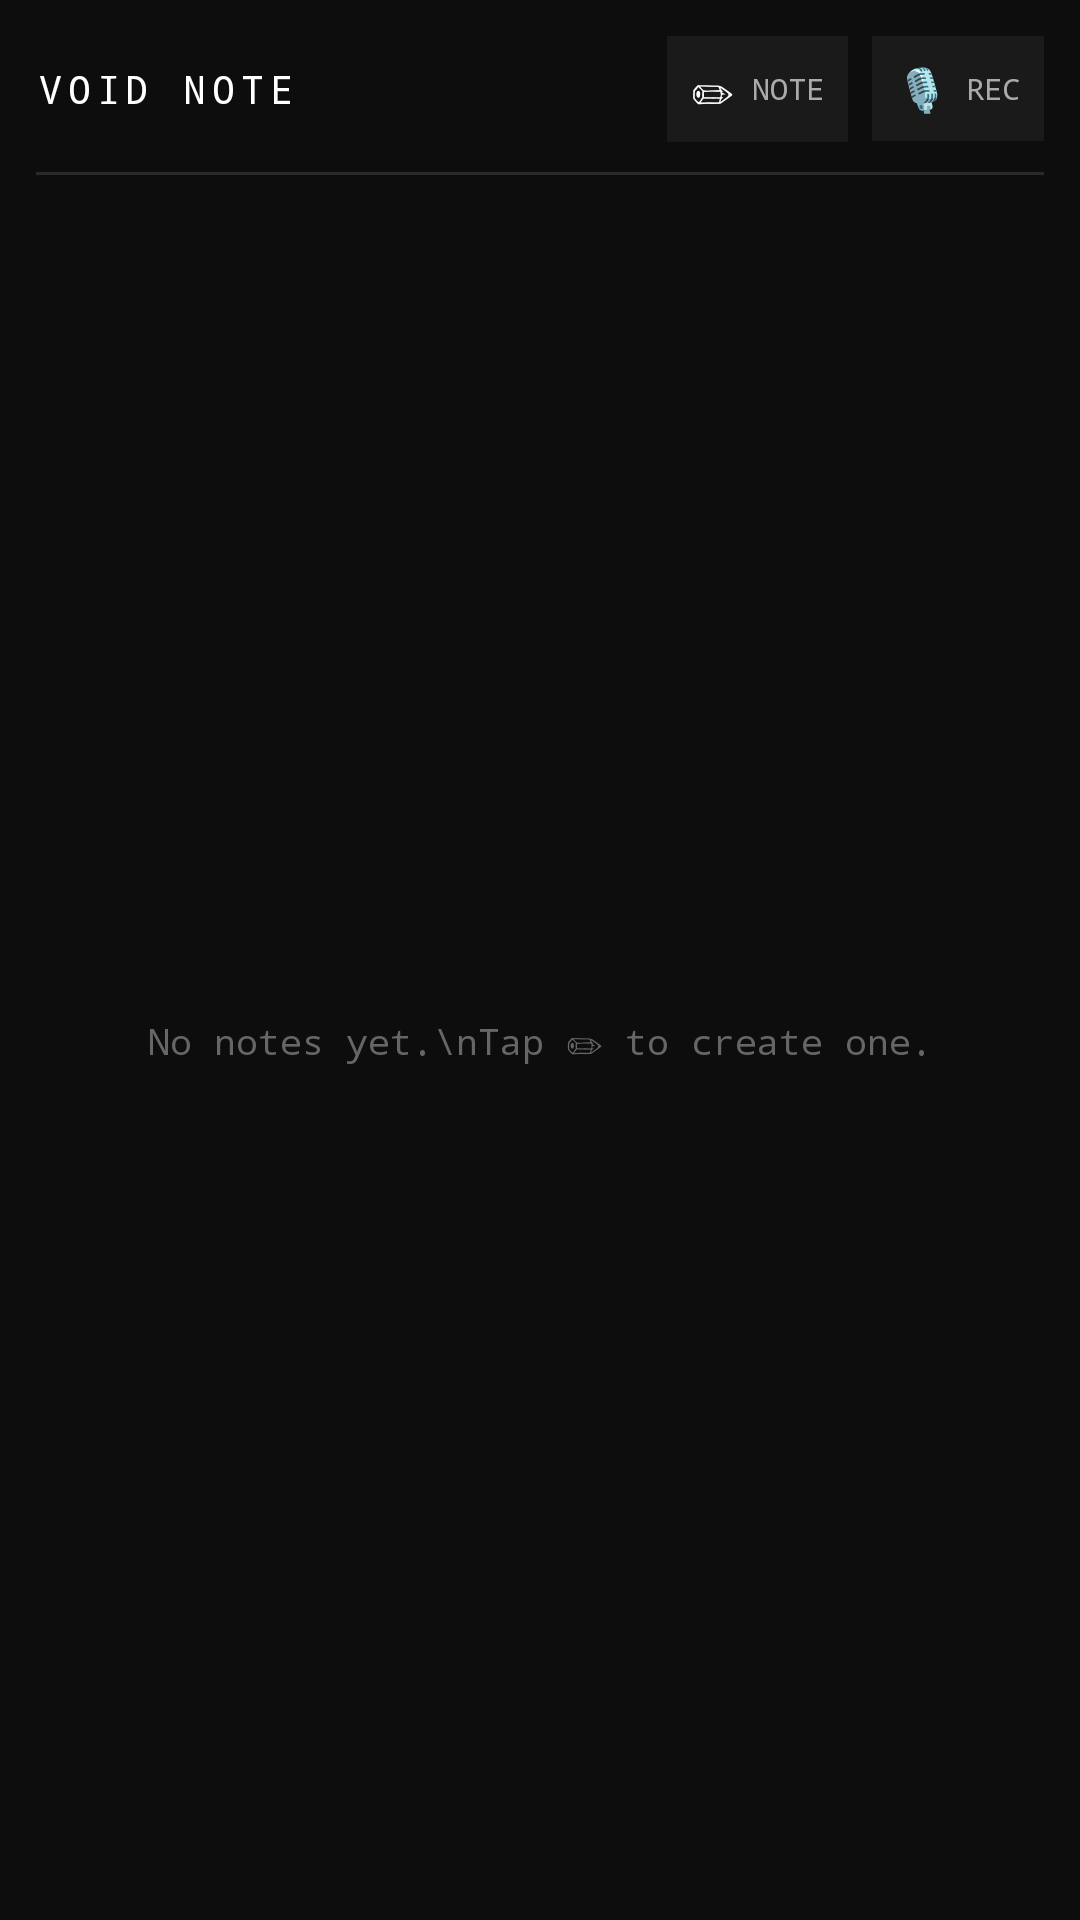

Android layout source for this screen:
<!-- AndroidManifest.xml: application theme Theme.VoidNote -->
<!-- res/layout/widget_medium.xml -->
<?xml version="1.0" encoding="utf-8"?>
<LinearLayout
    xmlns:android="http://schemas.android.com/apk/res/android"
    android:layout_width="match_parent"
    android:layout_height="match_parent"
    android:orientation="vertical"
    android:background="#FF0D0D0D"
    android:padding="12dp">

    
    <LinearLayout
        android:layout_width="match_parent"
        android:layout_height="wrap_content"
        android:orientation="horizontal"
        android:gravity="center_vertical"
        android:paddingBottom="10dp">

        
        <TextView
            android:id="@+id/widget_label_medium"
            android:layout_width="0dp"
            android:layout_height="wrap_content"
            android:layout_weight="1"
            android:text="VOID NOTE"
            android:textColor="#FFFFFFFF"
            android:textSize="13sp"
            android:fontFamily="monospace"
            android:letterSpacing="0.15" />

        
        <LinearLayout
            android:id="@+id/btn_widget_new_note_medium"
            android:layout_width="wrap_content"
            android:layout_height="wrap_content"
            android:orientation="horizontal"
            android:gravity="center_vertical"
            android:padding="8dp"
            android:background="#FF1A1A1A">

            <TextView
                android:layout_width="wrap_content"
                android:layout_height="wrap_content"
                android:text="✏"
                android:textSize="14sp"
                android:textColor="#FFFFFFFF" />

            <TextView
                android:layout_width="wrap_content"
                android:layout_height="wrap_content"
                android:text=" NOTE"
                android:textSize="10sp"
                android:textColor="#FFAAAAAA"
                android:fontFamily="monospace" />
        </LinearLayout>

        <TextView android:layout_width="8dp" android:layout_height="1dp" android:text="" />

        
        <LinearLayout
            android:id="@+id/btn_widget_record_medium"
            android:layout_width="wrap_content"
            android:layout_height="wrap_content"
            android:orientation="horizontal"
            android:gravity="center_vertical"
            android:padding="8dp"
            android:background="#FF1A1A1A">

            <TextView
                android:layout_width="wrap_content"
                android:layout_height="wrap_content"
                android:text="🎙"
                android:textSize="14sp"
                android:textColor="#FFFFFFFF" />

            <TextView
                android:layout_width="wrap_content"
                android:layout_height="wrap_content"
                android:text=" REC"
                android:textSize="10sp"
                android:textColor="#FFAAAAAA"
                android:fontFamily="monospace" />
        </LinearLayout>
    </LinearLayout>

    
    <TextView
        android:layout_width="match_parent"
        android:layout_height="1dp"
        android:background="#FF2A2A2A"
        android:layout_marginBottom="8dp"
        android:text="" />

    
    
    <FrameLayout
        android:layout_width="match_parent"
        android:layout_height="0dp"
        android:layout_weight="1">

        <ListView
            android:id="@+id/widget_notes_list"
            android:layout_width="match_parent"
            android:layout_height="match_parent"
            android:divider="#FF1A1A1A"
            android:dividerHeight="1dp"
            android:scrollbars="none" />

        
        <TextView
            android:id="@+id/widget_empty_text"
            android:layout_width="match_parent"
            android:layout_height="match_parent"
            android:gravity="center"
            android:text="No notes yet.\nTap ✏ to create one."
            android:textColor="#FF666666"
            android:textSize="12sp"
            android:fontFamily="monospace"
            android:lineSpacingMultiplier="1.4" />

    </FrameLayout>

</LinearLayout>
<!-- resources referenced by this layout -->
<resources>
  <style name="Theme.VoidNote" parent="Theme.AppCompat.DayNight.NoActionBar" />
</resources>
